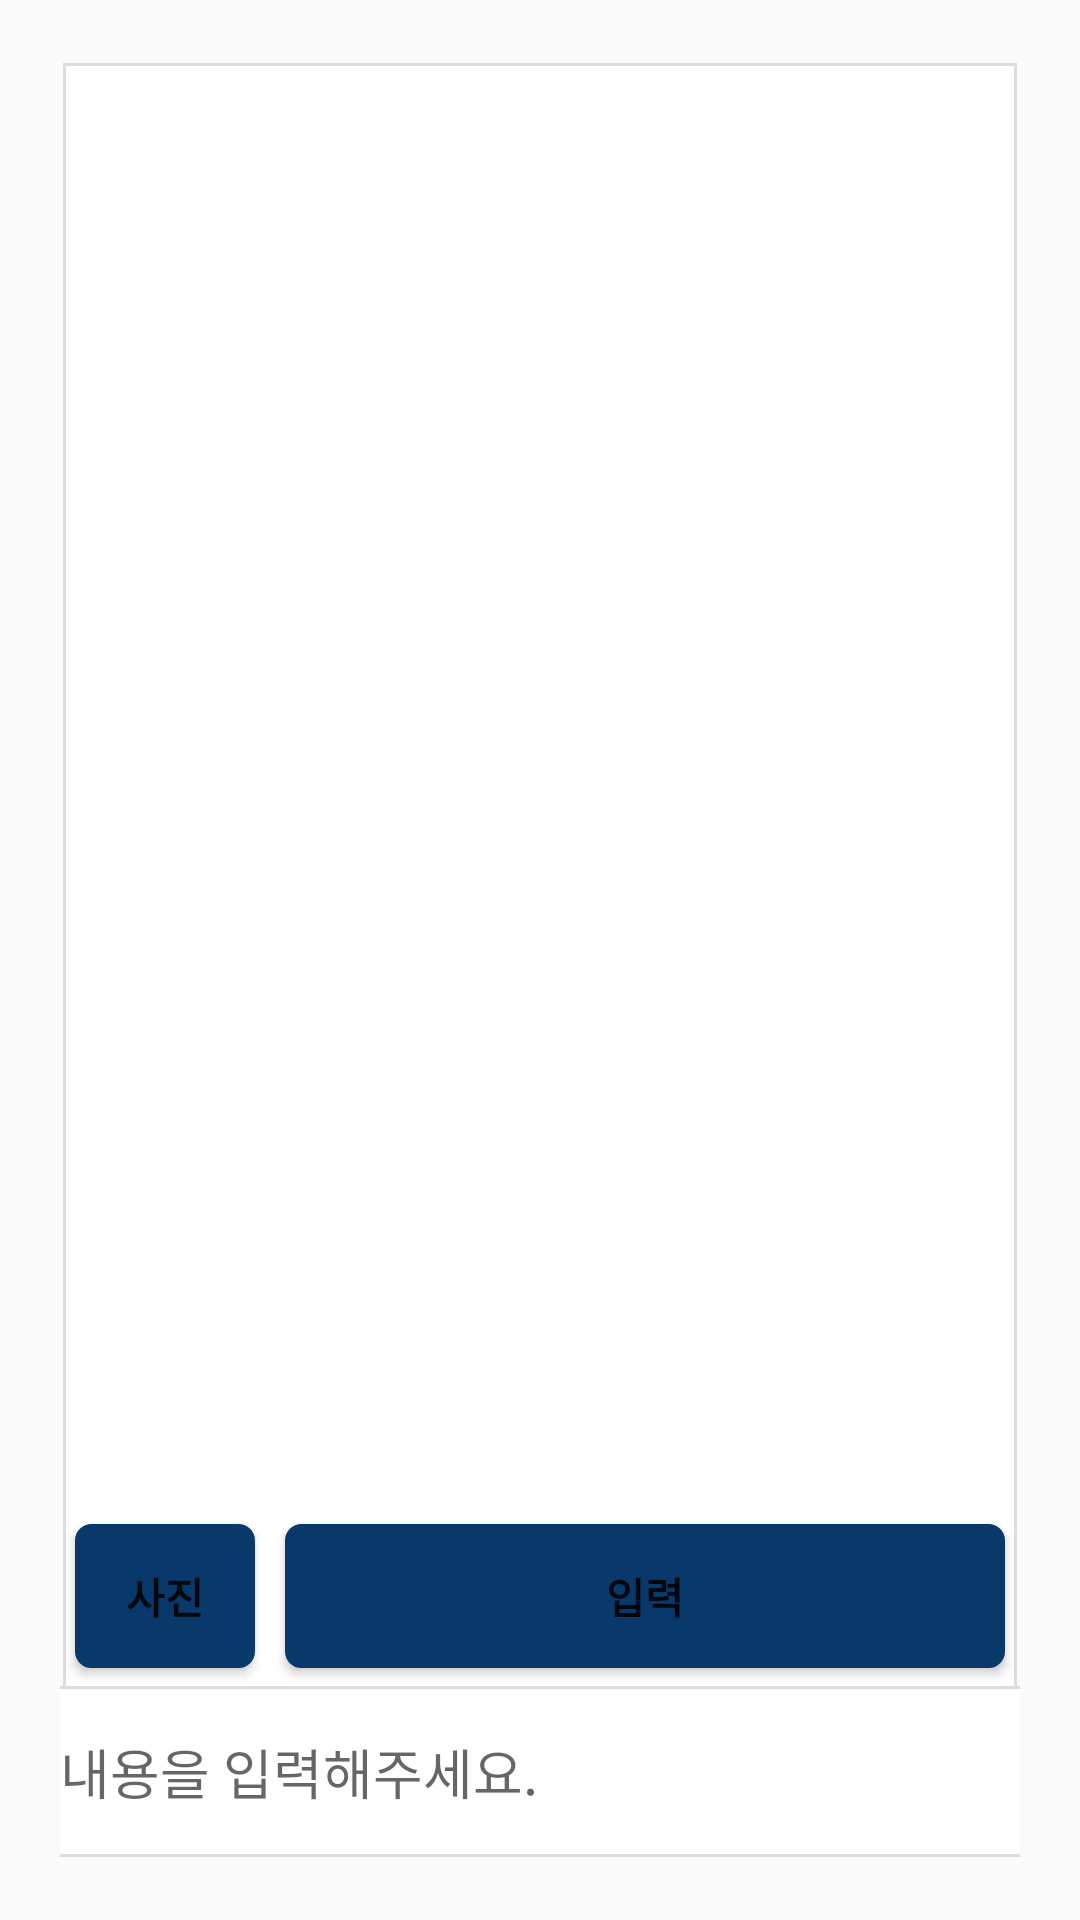

Android layout source for this screen:
<!-- AndroidManifest.xml: application theme AppTheme -->
<!-- res/layout/activity_sns_write.xml -->
<?xml version="1.0" encoding="utf-8"?>
<android.support.constraint.ConstraintLayout xmlns:android="http://schemas.android.com/apk/res/android"
                                             xmlns:app="http://schemas.android.com/apk/res-auto"
                                             xmlns:tools="http://schemas.android.com/tools"
                                             android:layout_width="match_parent"
                                             android:layout_height="match_parent"
                                             tools:context=".sns.SNS_write">

    <LinearLayout
            android:layout_width="0dp"
            android:layout_height="0dp"
            android:layout_margin="20dp"
            android:layout_marginBottom="8dp"
            android:layout_marginTop="8dp"
            android:orientation="vertical"
            app:layout_constraintBottom_toBottomOf="parent"
            app:layout_constraintEnd_toEndOf="parent"
            app:layout_constraintStart_toStartOf="parent"
            app:layout_constraintTop_toTopOf="parent" android:background="@drawable/linear_stroke">

        <LinearLayout
                android:id="@+id/Midlayout"
                android:layout_width="match_parent"
                android:layout_height="0dp"
                android:layout_weight="2"
                android:orientation="vertical">

            <ImageView
                    android:id="@+id/write_image"
                    android:layout_width="match_parent"
                    android:layout_height="wrap_content"/>

        </LinearLayout>

        <LinearLayout
                android:layout_width="match_parent"
                android:layout_height="wrap_content"
                android:layout_weight="0"
                android:orientation="horizontal">

            <Button
                    android:id="@+id/write_inputImagebtn"
                    android:layout_width="0dp"
                    android:layout_height="wrap_content"
                    android:layout_margin="5dp"
                    android:layout_weight="1"
                    android:background="@drawable/bg_mybutton2"
                    android:text="사진"
                    android:textColor="@color/common_google_signin_btn_text_dark_default"
                    android:textStyle="bold"/>

            <Button
                    android:id="@+id/write_enterBtn"
                    android:layout_width="0dp"
                    android:layout_height="wrap_content"
                    android:layout_margin="5dp"
                    android:layout_weight="4"
                    android:background="@drawable/bg_mybutton2"
                    android:text="입력"
                    android:textColor="@color/common_google_signin_btn_text_dark_default"
                    android:textStyle="bold"/>
        </LinearLayout>

        <EditText
                android:id="@+id/write_inputText"
                android:layout_width="match_parent"
                android:layout_height="59dp"
                android:layout_weight="0"
                android:background="@drawable/bg_stroke_top_to_bottom"
                android:ems="10"
                android:hint="내용을 입력해주세요."
                android:inputType="textMultiLine"
                android:selectAllOnFocus="false"
                android:singleLine="false"/>
    </LinearLayout>
</android.support.constraint.ConstraintLayout>
<!-- resources referenced by this layout -->
<resources>
  <!-- drawable bg_mybutton2 (drawable) -->
  <?xml version="1.0" encoding="utf-8"?>
  <selector xmlns:android="http://schemas.android.com/apk/res/android" >
      <item android:state_pressed="true" >
          <shape android:shape="rectangle"  >
              <corners android:radius="5dip" />
              <stroke android:width="1dip" android:color="@color/GLC" />
              <gradient android:angle="-90" android:startColor="@color/GLC" android:endColor="@color/GLC"  />
          </shape>
      </item>
      <item android:state_focused="true">
          <shape android:shape="rectangle"  >
              <corners android:radius="5dip" />
              <stroke android:width="1dip" android:color="@color/GLC" />
              <solid android:color="@color/GLC"/>
          </shape>
      </item>
      <item >
          <shape android:shape="rectangle"  >
              <corners android:radius="5dip" />
              <stroke android:width="1dip" android:color="@color/GLC" />
              <gradient android:angle="-90" android:startColor="@color/GLC" android:endColor="@color/GLC" />
          </shape>
      </item>
  </selector>
  <!-- drawable bg_stroke_top_to_bottom (drawable) -->
  <?xml version="1.0" encoding="utf-8"?>
  <layer-list xmlns:android="http://schemas.android.com/apk/res/android" >
  
      <item
              android:bottom="1dp"
              android:left="-2dp"
              android:right="-2dp"
              android:top="1dp">
          <shape android:shape="rectangle" >
              <stroke
                      android:width="1dp"
                      android:color="#dcdcdc" />
  
              <solid android:color="#FFF" />
          </shape>
      </item>
  
  </layer-list>
  <!-- drawable linear_stroke (drawable) -->
  <?xml version="1.0" encoding="utf-8"?>
  <layer-list xmlns:android="http://schemas.android.com/apk/res/android" >
  
      <item
              android:bottom="1dp"
              android:left="1dp"
              android:right="1dp"
              android:top="1dp">
          <shape android:shape="rectangle" >
              <stroke
                      android:width="1dp"
                      android:color="#dcdcdc" />
  
              <solid android:color="#FFF" />
          </shape>
      </item>
  
  </layer-list>
  <style name="AppTheme" parent="Theme.AppCompat.Light.DarkActionBar">
          
          <item name="colorPrimary">@color/GLC</item>
          <item name="colorPrimaryDark">@color/colorPrimaryDark</item>
          <item name="colorAccent">@color/colorAccent</item>
      </style>
  <color name="GLC">#09396A</color>
  <color name="colorPrimaryDark">#00574B</color>
  <color name="colorAccent">#D81B60</color>
</resources>
